Dataset: SPBDD-Sugarcane-Pokkah-Boeng-Dataset (GitHub, Shukichi/SPBDD-Sugarcane-Pokkah-Boeng-Dataset). Classes: healthy, mild, moderate, severe.

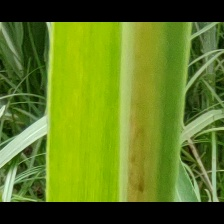
Label: mild

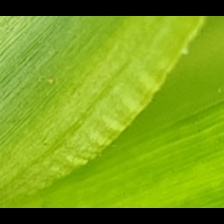
Label: moderate

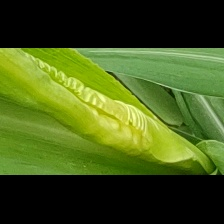
Label: severe

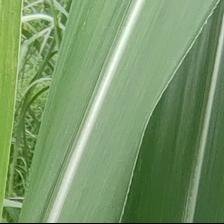
Label: healthy

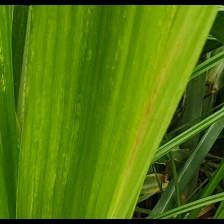
Label: mild

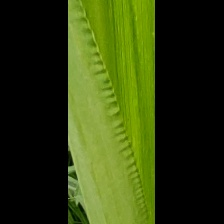
Label: moderate
